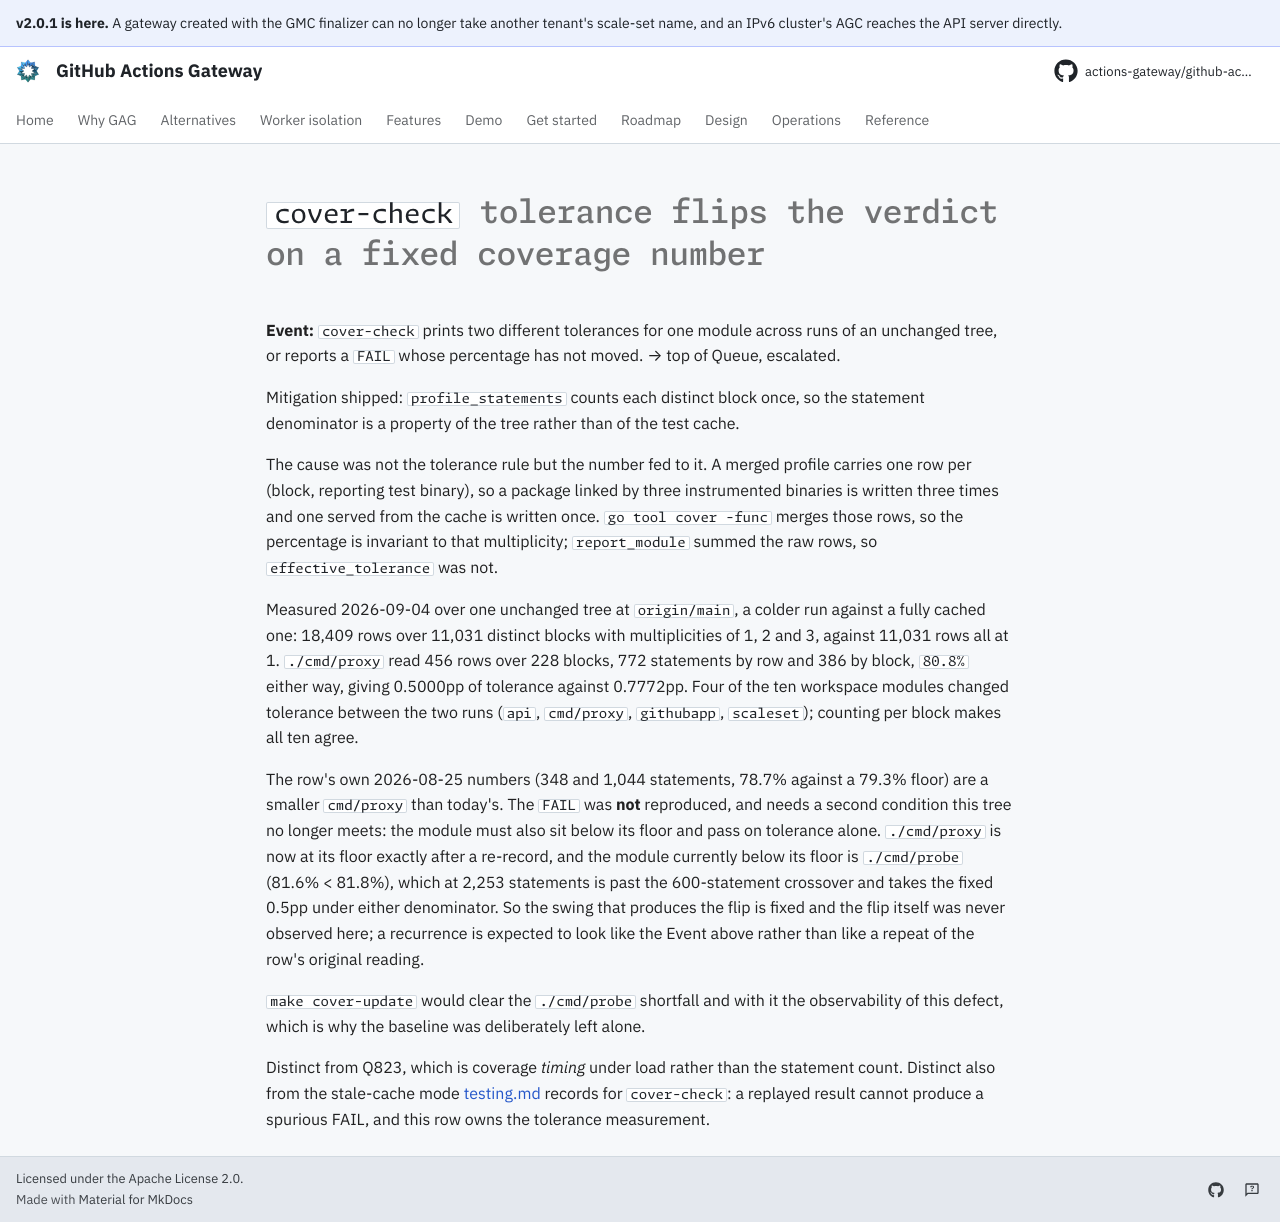

repository: actions-gateway/github-actions-gateway · page: dev/queue/Q989/index.html · generator: mkdocs

---
id: Q989
rank: ajl
labels:
    - flake
    - debt
status: deferred
size: S
target: ../../scripts/go/coverage.sh
---

# `cover-check` tolerance flips the verdict on a fixed coverage number

**Event:** `cover-check` prints two different tolerances for one module across runs of an unchanged tree, or reports a `FAIL` whose percentage has not moved. → top of Queue, escalated.

Mitigation shipped: `profile_statements` counts each distinct block once, so the statement denominator is a property of the tree rather than of the test cache.

The cause was not the tolerance rule but the number fed to it.
A merged profile carries one row per (block, reporting test binary), so a package linked by three instrumented binaries is written three times and one served from the cache is written once.
`go tool cover -func` merges those rows, so the percentage is invariant to that multiplicity; `report_module` summed the raw rows, so `effective_tolerance` was not.

Measured 2026-09-04 over one unchanged tree at `origin/main`, a colder run against a fully cached one: 18,409 rows over 11,031 distinct blocks with multiplicities of 1, 2 and 3, against 11,031 rows all at 1.
`./cmd/proxy` read 456 rows over 228 blocks, 772 statements by row and 386 by block, `80.8%` either way, giving 0.5000pp of tolerance against 0.7772pp.
Four of the ten workspace modules changed tolerance between the two runs (`api`, `cmd/proxy`, `githubapp`, `scaleset`); counting per block makes all ten agree.

The row's own 2026-08-25 numbers (348 and 1,044 statements, 78.7% against a 79.3% floor) are a smaller `cmd/proxy` than today's.
The `FAIL` was **not** reproduced, and needs a second condition this tree no longer meets: the module must also sit below its floor and pass on tolerance alone.
`./cmd/proxy` is now at its floor exactly after a re-record, and the module currently below its floor is `./cmd/probe` (81.6% < 81.8%), which at 2,253 statements is past the 600-statement crossover and takes the fixed 0.5pp under either denominator.
So the swing that produces the flip is fixed and the flip itself was never observed here; a recurrence is expected to look like the Event above rather than like a repeat of the row's original reading.

`make cover-update` would clear the `./cmd/probe` shortfall and with it the observability of this defect, which is why the baseline was deliberately left alone.

Distinct from Q823, which is coverage *timing* under load rather than the statement count.
Distinct also from the stale-cache mode [testing.md](../development/testing.md#a-root-derived-at-runtime-carries-no--to-sweep-for) records for `cover-check`: a replayed result cannot produce a spurious FAIL, and this row owns the tolerance measurement.
